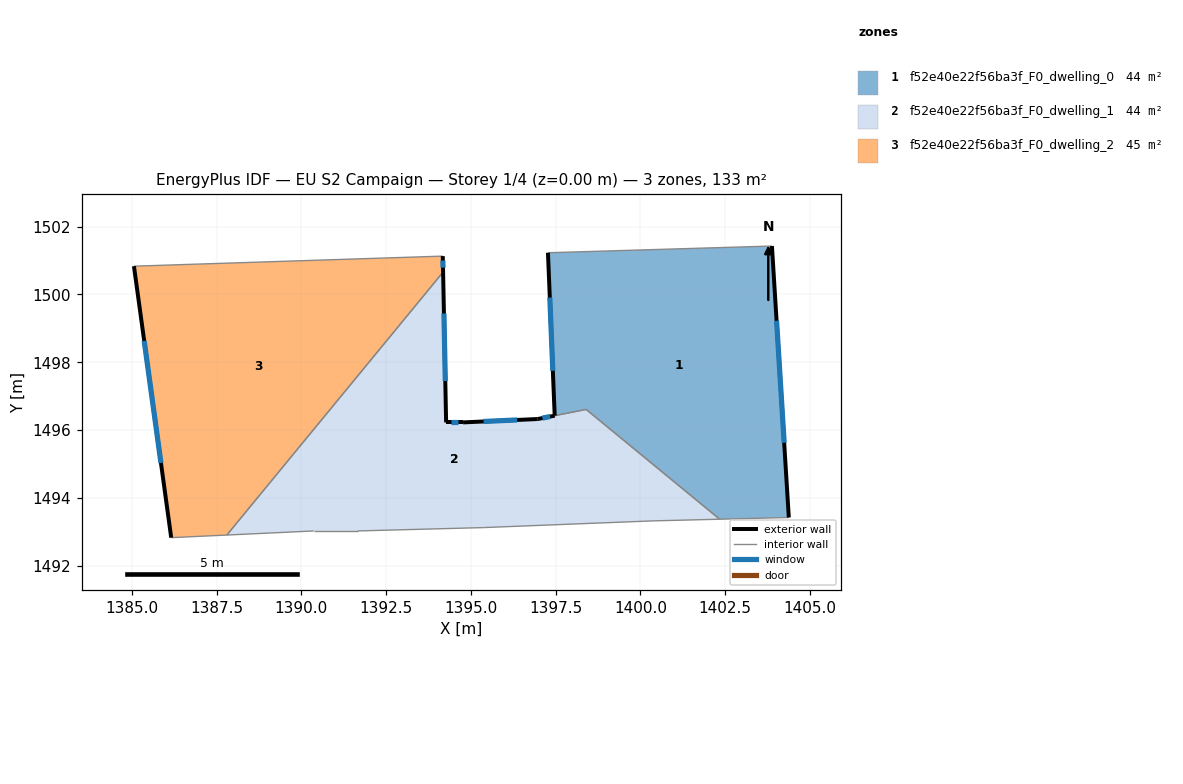
=== STOREY PLAN SPEC (per zone: floor XY polygon, exterior-wall plan segments, windows/doors) ===
zone 1: f52e40e22f56ba3f_F0_dwelling_0  (44.1 m²)
  floor: (1403.88, 1501.43) (1404.38, 1493.42) (1402.34, 1493.37) (1398.40, 1496.61) (1397.47, 1496.42) (1397.27, 1501.23)
  exterior wall: (1404.38, 1493.42) – (1403.88, 1501.43)  [8.0 m]
    window: (1404.24, 1495.62) – (1404.02, 1499.22)  [4.9 m²]
  exterior wall: (1397.27, 1501.23) – (1397.47, 1496.42)  [4.8 m]
    window: (1397.33, 1499.91) – (1397.42, 1497.75)  [2.9 m²]
  interior walls: 4
zone 2: f52e40e22f56ba3f_F0_dwelling_1  (44.2 m²)
  floor: (1398.40, 1496.61) (1402.34, 1493.37) (1400.37, 1493.32) (1395.37, 1493.12) (1391.67, 1493.02) (1390.37, 1493.02) (1387.80, 1492.90) (1394.18, 1500.66) (1394.27, 1496.22) (1394.77, 1496.22) (1396.97, 1496.33)
  exterior wall: (1394.27, 1496.22) – (1394.18, 1500.66)  [4.4 m]
    window: (1394.25, 1497.44) – (1394.21, 1499.44)  [2.7 m²]
  exterior wall: (1394.77, 1496.22) – (1394.27, 1496.22)  [0.5 m]
    window: (1394.63, 1496.22) – (1394.41, 1496.22)  [0.3 m²]
  exterior wall: (1396.97, 1496.33) – (1394.77, 1496.22)  [2.2 m]
    window: (1396.37, 1496.30) – (1395.38, 1496.25)  [1.3 m²]
  exterior wall: (1397.47, 1496.42) – (1396.97, 1496.33)  [0.5 m]
    window: (1397.34, 1496.40) – (1397.11, 1496.35)  [0.3 m²]
  interior walls: 8
zone 3: f52e40e22f56ba3f_F0_dwelling_2  (44.7 m²)
  floor: (1394.17, 1501.13) (1394.18, 1500.66) (1387.80, 1492.90) (1386.16, 1492.83) (1385.06, 1500.83)
  exterior wall: (1394.18, 1500.66) – (1394.17, 1501.13)  [0.5 m]
    window: (1394.18, 1500.79) – (1394.17, 1501.00)  [0.3 m²]
  exterior wall: (1385.06, 1500.83) – (1386.16, 1492.83)  [8.1 m]
    window: (1385.37, 1498.63) – (1385.86, 1495.03)  [4.9 m²]
  interior walls: 3

=== DERIVED (storey summary) ===
Building: EU S2 Campaign
Storey: 1 of 4  (floor level z = 0.00 m)
Storey gross floor area: 133.0 m²
Zones on this storey: 3
  - f52e40e22f56ba3f_F0_dwelling_0: floor 44.1 m²; exterior wall 12.8 m (38.5 m²); 2 window(s) 7.8 m²; WWR 20.2%
  - f52e40e22f56ba3f_F0_dwelling_1: floor 44.2 m²; exterior wall 7.6 m (22.9 m²); 4 window(s) 4.6 m²; WWR 20.2%
  - f52e40e22f56ba3f_F0_dwelling_2: floor 44.7 m²; exterior wall 8.6 m (25.7 m²); 2 window(s) 5.2 m²; WWR 20.2%
Zone adjacency (shared interzone walls):
  - f52e40e22f56ba3f_F0_dwelling_0 ↔ f52e40e22f56ba3f_F0_dwelling_1
  - f52e40e22f56ba3f_F0_dwelling_1 ↔ f52e40e22f56ba3f_F0_dwelling_2